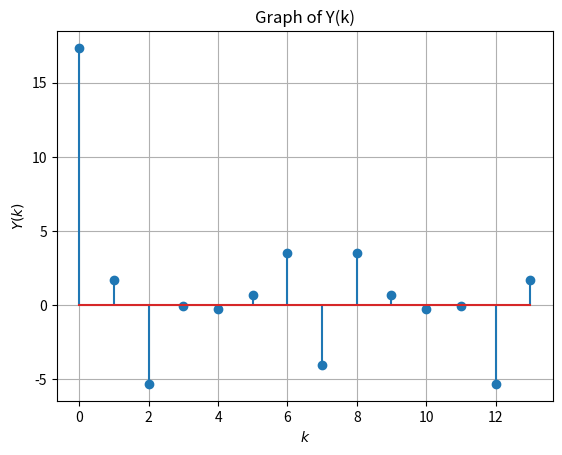

Recreate this plot in Python.
import numpy as np
import matplotlib.pyplot as plt

N = 14
n = np.arange(N)
fn=(-1/2)**n
hn1=np.pad(fn, (0,2), 'constant', constant_values=(0))
hn2=np.pad(fn, (2,0), 'constant', constant_values=(0))
h = hn1+hn2

xtemp=np.array([1.0,2.0,3.0,4.0,2.0,1.0])
x=np.pad(xtemp, (0,8), 'constant', constant_values=(0))

X = np.zeros(N) + 1j*np.zeros(N)
for k in range(0,N):
	for n in range(0,N):
		X[k]+=x[n]*np.exp(-1j*2*np.pi*n*k/N)
H = np.zeros(N) + 1j*np.zeros(N)
for k in range(0,N):
	for n in range(0,N):
		H[k]+=h[n]*np.exp(-1j*2*np.pi*n*k/N)

Y = np.zeros(N) + 1j*np.zeros(N)
for k in range(0,N):
	Y[k] = X[k]*H[k]
Y = np.real(Y)
#plots
plt.stem(range(0,N),Y)
plt.title('Graph of Y(k)')
plt.xlabel('$k$')
plt.ylabel('$Y(k)$')
plt.grid()# minor
plt.show()
